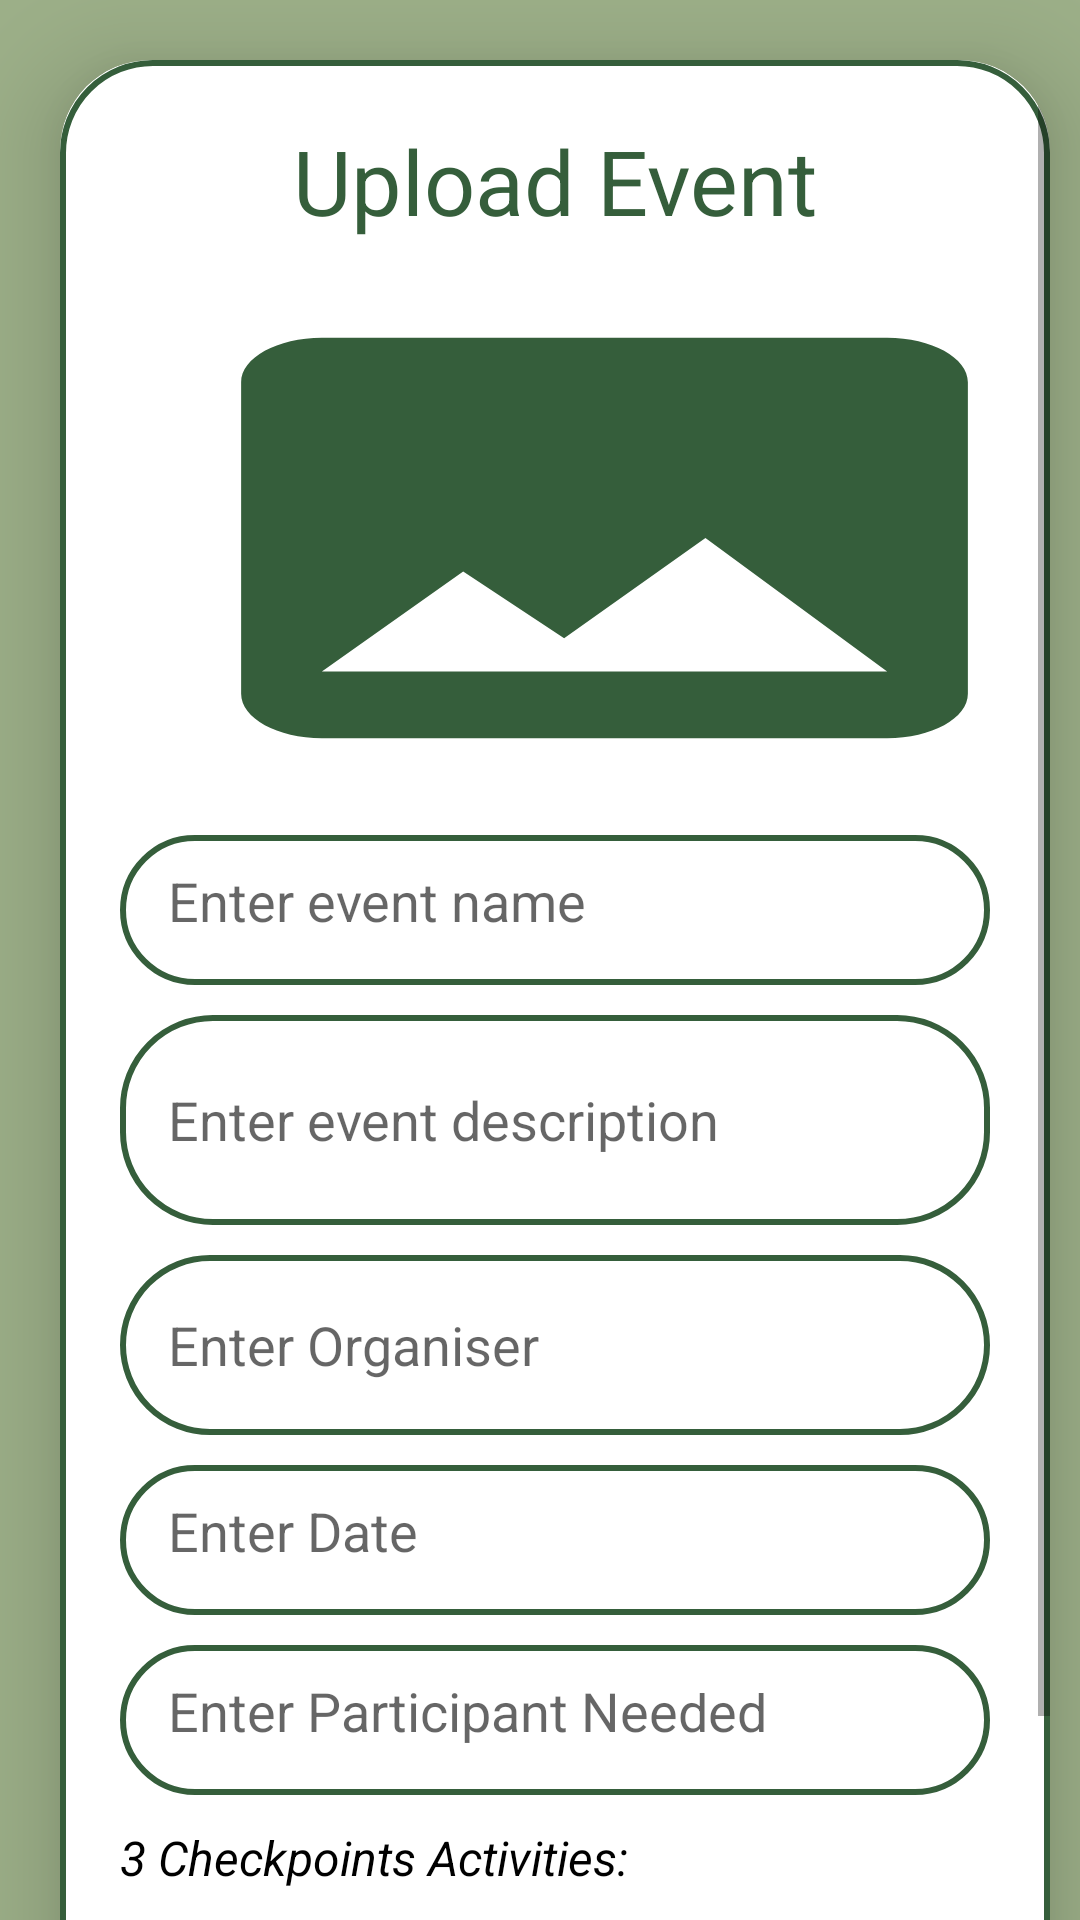

Layout XML and referenced resources for this Android screen:
<!-- AndroidManifest.xml: application theme Theme.MyApplication -->
<!-- res/layout/fragment_admin_create.xml -->
<?xml version="1.0" encoding="utf-8"?>
<FrameLayout xmlns:android="http://schemas.android.com/apk/res/android"
    xmlns:tools="http://schemas.android.com/tools"
    android:layout_width="match_parent"
    android:layout_height="match_parent"
    xmlns:app="http://schemas.android.com/apk/res-auto"
    android:background="@color/sagegreen"
    tools:context=".AdminCreateFragment">

    
    <androidx.cardview.widget.CardView
        android:layout_width="match_parent"
        android:layout_height="693dp"
        android:layout_marginStart="20dp"
        android:layout_marginTop="20dp"
        android:layout_marginEnd="10dp"
        app:cardCornerRadius="30dp"
        app:cardElevation="20dp">

        <ScrollView
            android:layout_width="match_parent"
            android:layout_height="wrap_content">

            <LinearLayout
                android:layout_width="match_parent"
                android:layout_height="wrap_content"
                android:layout_gravity="center_horizontal"
                android:background="@drawable/lavender_border"
                android:orientation="vertical"

                android:padding="20dp">

                <TextView
                    android:layout_width="match_parent"
                    android:layout_height="wrap_content"
                    android:text="Upload Event"
                    android:textAlignment="center"
                    android:textColor="@color/emeraldgreen"
                    android:textSize="30sp" />

                <ImageView
                    android:id="@+id/uploadImage"
                    android:layout_width="323dp"
                    android:layout_height="178dp"
                    android:layout_marginTop="10dp"
                    android:scaleType="fitXY"
                    android:src="@drawable/baseline_image_24" />

                <EditText
                    android:id="@+id/uploadTopic"
                    android:layout_width="match_parent"
                    android:layout_height="50dp"
                    android:layout_marginTop="10dp"
                    android:background="@drawable/lavender_border"
                    android:gravity="start|center_vertical"
                    android:hint="Enter event name"
                    android:padding="16dp"
                    android:textColor="@color/emeraldgreen" />

                <EditText
                    android:id="@+id/uploadDesc"
                    android:layout_width="match_parent"
                    android:layout_height="70dp"
                    android:layout_marginTop="10dp"
                    android:background="@drawable/lavender_border"
                    android:gravity="start|center_vertical"
                    android:hint="Enter event description"
                    android:padding="16dp"
                    android:textColor="@color/emeraldgreen" />

                <EditText
                    android:id="@+id/uploadLang"
                    android:layout_width="match_parent"
                    android:layout_height="60dp"
                    android:layout_marginTop="10dp"
                    android:background="@drawable/lavender_border"
                    android:gravity="start|center_vertical"
                    android:hint="Enter Organiser"
                    android:padding="16dp"
                    android:textColor="@color/emeraldgreen" />

                <EditText
                    android:id="@+id/uploadDate"
                    android:layout_width="match_parent"
                    android:layout_height="50dp"
                    android:layout_marginTop="10dp"
                    android:background="@drawable/lavender_border"
                    android:gravity="start|center_vertical"
                    android:hint="Enter Date"
                    android:padding="16dp"
                    android:textColor="@color/emeraldgreen" />

                <EditText
                    android:id="@+id/uploadParticipant"
                    android:layout_width="match_parent"
                    android:layout_height="50dp"
                    android:layout_marginTop="10dp"
                    android:background="@drawable/lavender_border"
                    android:gravity="start|center_vertical"
                    android:hint="Enter Participant Needed"
                    android:padding="16dp"
                    android:textColor="@color/emeraldgreen" />

                <TextView
                    android:layout_width="match_parent"
                    android:layout_height="wrap_content"
                    android:layout_marginTop="10dp"
                    android:text="3 Checkpoints Activities:"
                    android:textColor="@color/black"
                    android:textSize="16sp"
                    android:textStyle="italic">

                </TextView>

                <EditText
                    android:id="@+id/c1"
                    android:layout_width="match_parent"
                    android:layout_height="50dp"
                    android:layout_marginTop="10dp"
                    android:background="@drawable/lavender_border"
                    android:gravity="start|center_vertical"
                    android:hint="Checkpoint 1"
                    android:padding="16dp"
                    android:textColor="@color/emeraldgreen" />

                <EditText
                    android:id="@+id/c2"
                    android:layout_width="match_parent"
                    android:layout_height="50dp"
                    android:layout_marginTop="10dp"
                    android:background="@drawable/lavender_border"
                    android:gravity="start|center_vertical"
                    android:hint="Checkpoint 2"
                    android:padding="16dp"
                    android:textColor="@color/emeraldgreen" />

                <EditText
                    android:id="@+id/c3"
                    android:layout_width="match_parent"
                    android:layout_height="50dp"
                    android:layout_marginTop="10dp"
                    android:background="@drawable/lavender_border"
                    android:gravity="start|center_vertical"
                    android:hint="Checkpoint 3"
                    android:padding="16dp"
                    android:textColor="@color/emeraldgreen" />

                <Button
                    android:id="@+id/saveButton"
                    android:layout_width="match_parent"
                    android:layout_height="50dp"
                    android:layout_marginTop="10dp"
                    android:backgroundTint="@color/emeraldgreen"
                    android:text="Save"
                    android:textSize="18sp"
                    app:cornerRadius="20dp" />
            </LinearLayout>

        </ScrollView>
    </androidx.cardview.widget.CardView>

</FrameLayout>
<!-- resources referenced by this layout -->
<resources>
  <color name="black">#FF000000</color>
  <color name="emeraldgreen">#355E3B</color>
  <color name="sagegreen">#9CAF88</color>
  <!-- drawable baseline_image_24 (drawable) -->
  <vector xmlns:android="http://schemas.android.com/apk/res/android" android:height="24dp" android:tint="#355E3B" android:viewportHeight="24" android:viewportWidth="24" android:width="24dp">
        
      <path android:fillColor="@android:color/white" android:pathData="M21,19V5c0,-1.1 -0.9,-2 -2,-2H5c-1.1,0 -2,0.9 -2,2v14c0,1.1 0.9,2 2,2h14c1.1,0 2,-0.9 2,-2zM8.5,13.5l2.5,3.01L14.5,12l4.5,6H5l3.5,-4.5z"/>
      
  </vector>
  <!-- drawable lavender_border (drawable) -->
  <?xml version="1.0" encoding="utf-8"?>
  <shape xmlns:android="http://schemas.android.com/apk/res/android"
      android:shape="rectangle">
  
      <stroke
          android:width="2dp"
          android:color="@color/emeraldgreen"/>
      <corners
          android:radius="30dp"/>
  </shape>
  <style name="Theme.MyApplication" parent="Base.Theme.MyApplication" />
  <style name="Base.Theme.MyApplication" parent="Theme.MaterialComponents.DayNight.NoActionBar">
          
          
          <item name="colorPrimary">@color/emeraldgreen</item>
          <item name="colorPrimaryVariant">@color/sagegreen</item>
          <item name="colorOnPrimary">@color/white</item>
  
          <item name="colorSecondary">@color/emeraldgreen</item>
          <item name="colorSecondaryVariant">@color/teal_700</item>
          <item name="colorOnSecondary">@color/black</item>
  
          <item name="android:statusBarColor">?attr/colorPrimaryVariant</item>
      </style>
  <color name="white">#FFFFFFFF</color>
  <color name="teal_700">#FF018786</color>
</resources>
